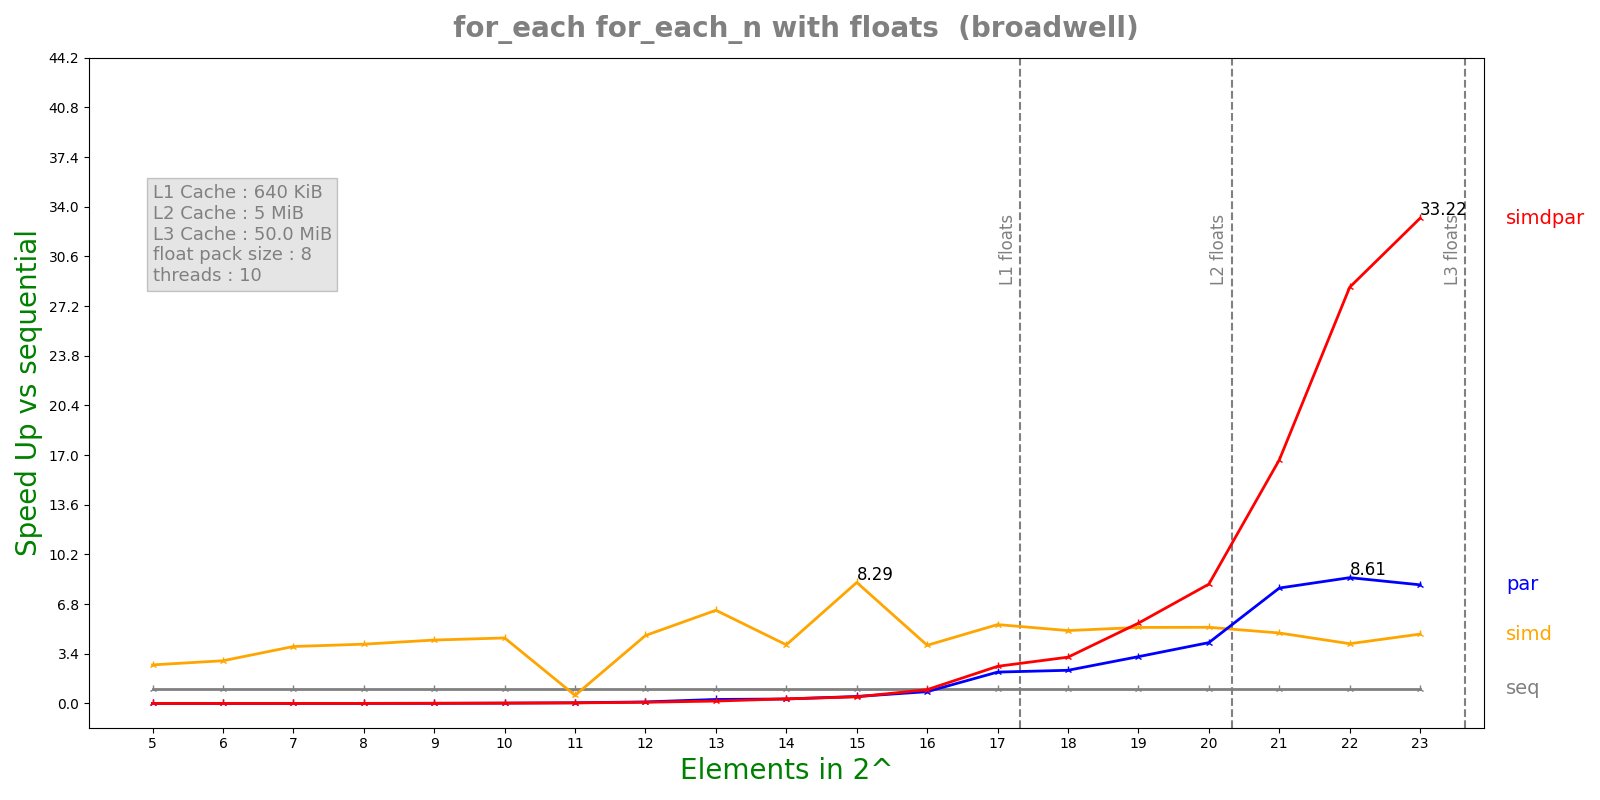

The table this chart was drawn from, first rows:
n, lane, threads, seq, simd, par, simdpar
5, 8, 10, 7.6818e-07, 2.9079e-07, 0.0008962, 0.0008423
6, 8, 10, 1.20811e-06, 4.1304e-07, 0.0008521, 0.0007224
7, 8, 10, 2.58461e-06, 6.628e-07, 0.0008579, 0.0008006
8, 8, 10, 4.77355e-06, 1.176e-06, 0.0007992, 0.0008527
9, 8, 10, 9.51567e-06, 2.19192e-06, 0.0008617, 0.0007423
10, 8, 10, 1.9084e-05, 4.25466e-06, 0.000779, 0.0007827
11, 8, 10, 3.80986e-05, 6.86304e-05, 0.0007946, 0.0009523
12, 8, 10, 7.87884e-05, 1.69295e-05, 0.0007503, 0.0009482
13, 8, 10, 0.0002163, 3.39091e-05, 0.0007851, 0.001309
14, 8, 10, 0.0004989, 0.0001243, 0.00162, 0.001581
15, 8, 10, 0.001085, 0.0001309, 0.002268, 0.002394
16, 8, 10, 0.002154, 0.0005407, 0.002665, 0.002276
17, 8, 10, 0.003624, 0.0006711, 0.001687, 0.001425
18, 8, 10, 0.006816, 0.001366, 0.003, 0.00215
19, 8, 10, 0.01309, 0.002515, 0.004084, 0.00238
20, 8, 10, 0.02338, 0.004484, 0.005613, 0.002862
21, 8, 10, 0.06229, 0.01291, 0.007883, 0.003735
22, 8, 10, 0.1055, 0.0258, 0.01225, 0.003703
23, 8, 10, 0.1759, 0.03703, 0.02166, 0.005295
